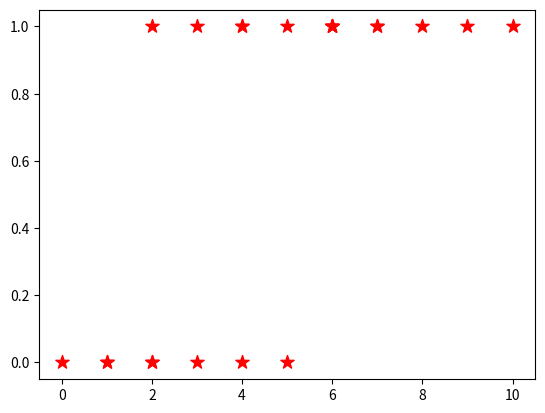

Write the Python code that produced this figure. (Note: this script raises an exception after producing the figure.)
import numpy as np
import math
import matplotlib.pyplot as plt

x=np.array([10,1,5,6,2,4,6,3,7,6,0,4,2,3,6,4,5,9,1,2,8,7]) #Hours studied
y=np.array([1,0,1,1,0,1,1,0,1,1,0,1,0,1,1,0,0,1,0,1,1,1]) #Pass=1 and Fail=0

plt.scatter(x,y,color="r",marker="*",s=100)

W=0
B=0
alpha = 0.01

def Sigmoid(z):
    G_Z = float(1.0 / float((1.0 + math.exp(-1.0*z))))
    return G_Z
    
def Gradient_Descent(a,b,x,y,hours):
    for i in range(10000):
        gradient1=0
        gradient2=0
        for j in range(len(x)):
            gradient1+=((Sigmoid(a+(b*x[j]))-y[j]))
            gradient2+=((Sigmoid(a+(b*x[j]))-y[j])*x[j])
        a-=(alpha*gradient1)
        b-=(alpha*gradient2)
    return a,b,Sigmoid((b*hours)+a)

def graph(a,b):
    y=[]
    x=np.array(range(0,12))
    for i in x:
        y.append(Sigmoid(b*i+a))
    plt.plot(x,y)
    plt.show()

hr=int(input('Enter no. of hours studied: '))
W,B,percentage=Gradient_Descent(W,B,x,y,hr)
print('\nThere is '+str(round(percentage*100,2))+'% chance that you will pass in the exam.')

graph(W,B)
